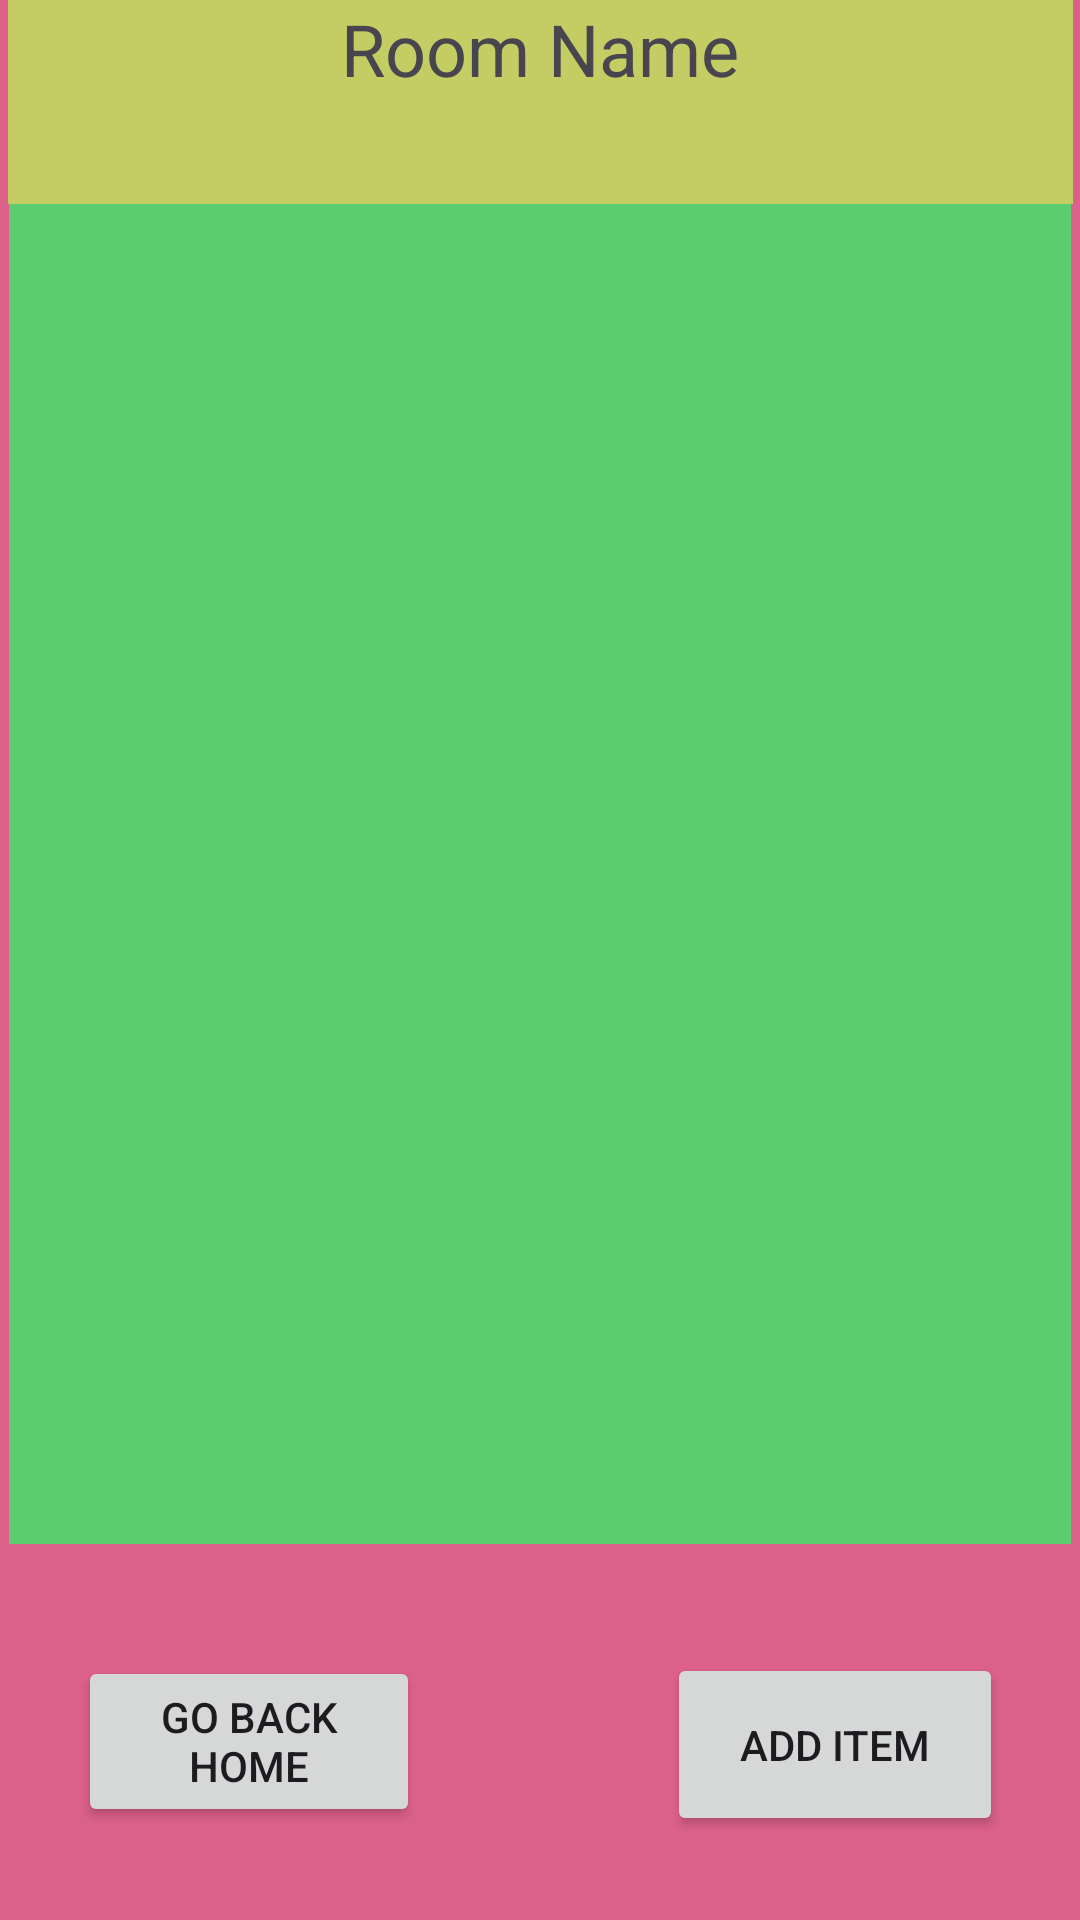

The Android layout XML behind this screen, and the referenced resources:
<!-- AndroidManifest.xml: application theme Theme.Memorymate -->
<!-- res/layout/activity_room.xml -->
<?xml version="1.0" encoding="utf-8"?>
<androidx.constraintlayout.widget.ConstraintLayout xmlns:android="http://schemas.android.com/apk/res/android"
    xmlns:app="http://schemas.android.com/apk/res-auto"
    xmlns:tools="http://schemas.android.com/tools"
    android:layout_width="match_parent"
    android:layout_height="match_parent"
    android:background="#DC618A"
    tools:context=".RoomActivity">

    <androidx.recyclerview.widget.RecyclerView
        android:id="@+id/recyclerView"
        android:layout_width="354dp"
        android:layout_height="447dp"
        android:background="#5DCC6F"
        app:layout_constraintBottom_toBottomOf="parent"
        app:layout_constraintEnd_toEndOf="parent"
        app:layout_constraintStart_toStartOf="parent"
        app:layout_constraintTop_toTopOf="parent"
        app:layout_constraintVertical_bias="0.35" />

    <Button
        android:id="@+id/button7"
        android:layout_width="112dp"
        android:layout_height="61dp"
        android:text="Add Item"
        app:layout_constraintBottom_toBottomOf="parent"
        app:layout_constraintEnd_toEndOf="parent"
        app:layout_constraintHorizontal_bias="0.896"
        app:layout_constraintStart_toStartOf="parent"
        app:layout_constraintTop_toBottomOf="@+id/recyclerView"
        app:layout_constraintVertical_bias="0.564" />

    <TextView
        android:id="@+id/textView"
        android:layout_width="355dp"
        android:layout_height="68dp"
        android:background="#C4CD64"
        android:text="Room Name"
        android:textAlignment="center"
        android:textSize="24sp"
        app:layout_constraintBottom_toTopOf="@+id/recyclerView"
        app:layout_constraintEnd_toEndOf="parent"
        app:layout_constraintStart_toStartOf="parent"
        app:layout_constraintTop_toTopOf="parent" />

    <Button
        android:id="@+id/button13"
        android:layout_width="114dp"
        android:layout_height="57dp"
        android:text="Go back Home"
        app:layout_constraintBottom_toBottomOf="parent"
        app:layout_constraintEnd_toStartOf="@+id/button7"
        app:layout_constraintHorizontal_bias="0.239"
        app:layout_constraintStart_toStartOf="parent"
        app:layout_constraintTop_toBottomOf="@+id/recyclerView"
        app:layout_constraintVertical_bias="0.545" />

</androidx.constraintlayout.widget.ConstraintLayout>
<!-- resources referenced by this layout -->
<resources>
  <style name="Theme.Memorymate" parent="Base.Theme.Memorymate" />
  <style name="Base.Theme.Memorymate" parent="Theme.Material3.DayNight.NoActionBar">
          
          
      </style>
</resources>
